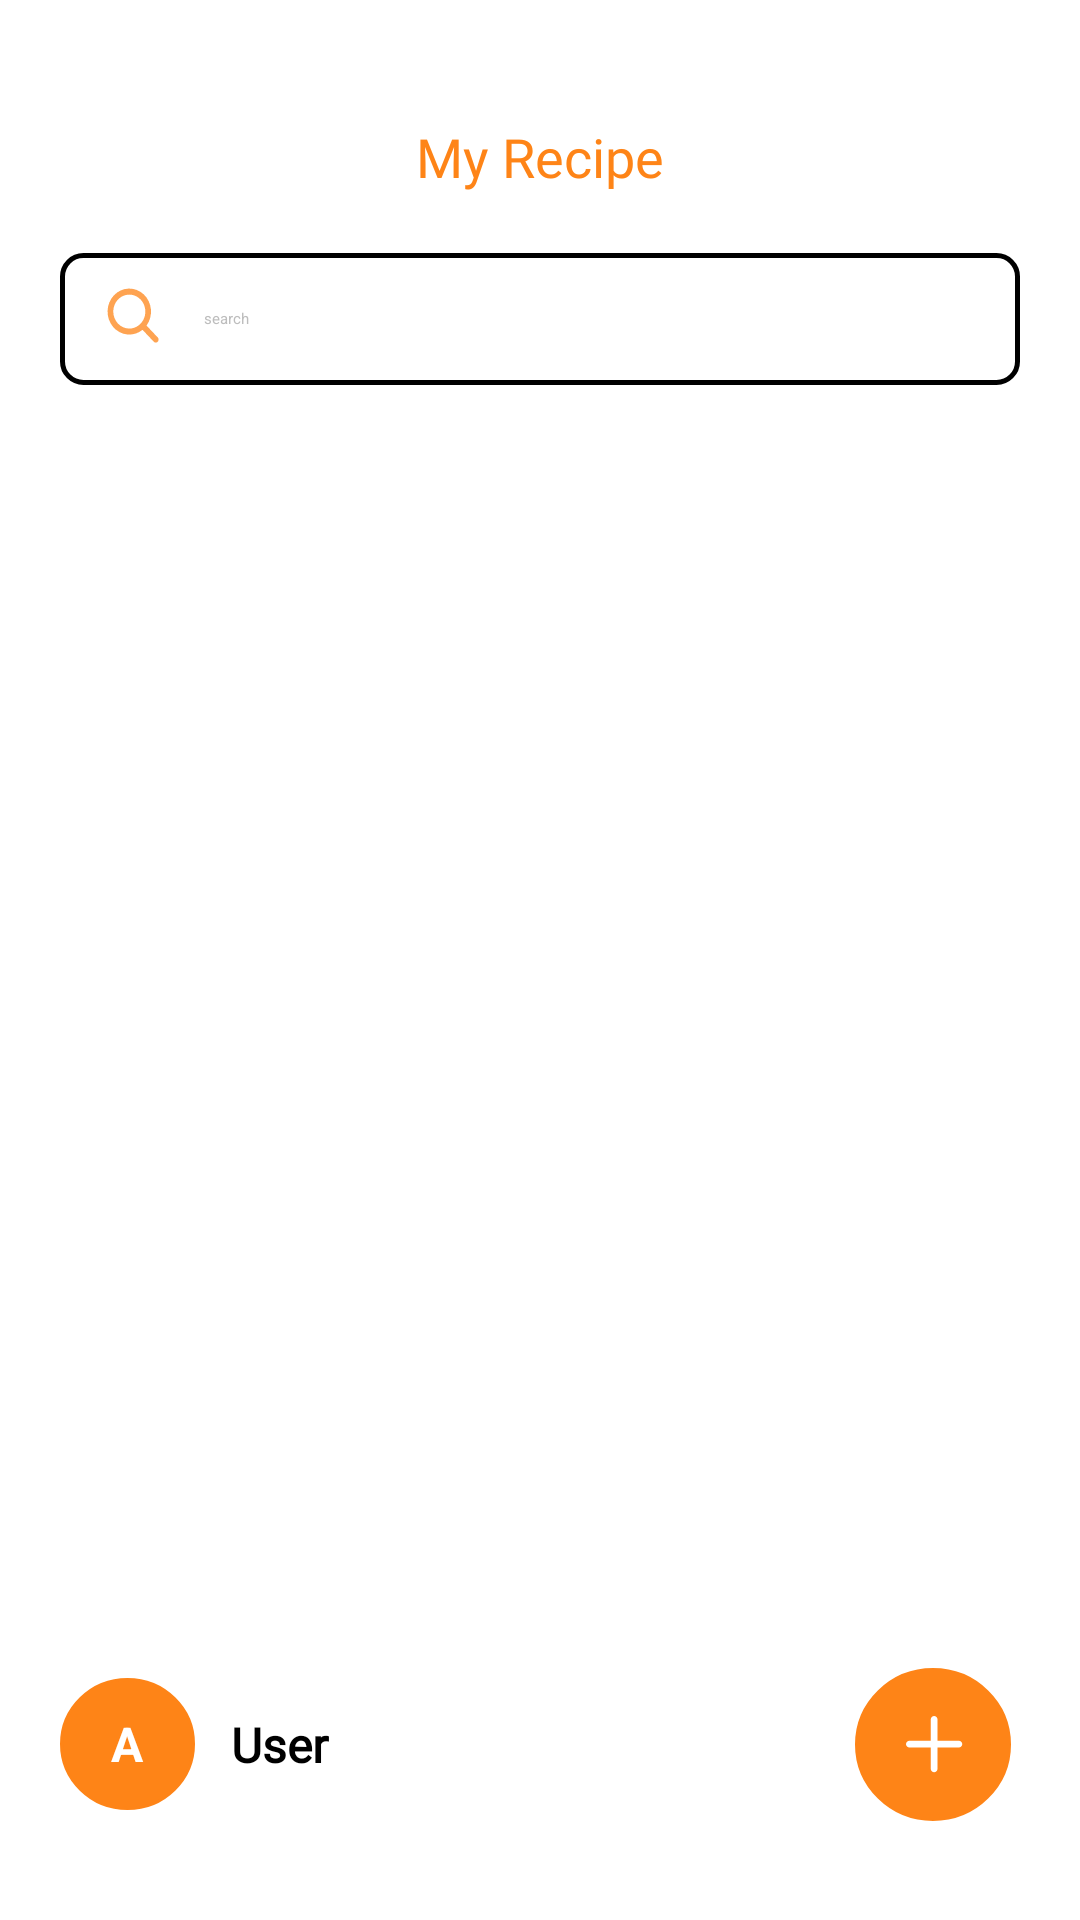

Reconstruct the res/layout file that produces this screen, plus the resources it refers to.
<!-- AndroidManifest.xml: application theme Theme.LoginTemp -->
<!-- res/layout/fragment_my_recipes.xml -->
<?xml version="1.0" encoding="utf-8"?>
<LinearLayout xmlns:android="http://schemas.android.com/apk/res/android"
    xmlns:app="http://schemas.android.com/apk/res-auto"
    android:orientation="vertical"
    android:layout_width="match_parent"
    android:layout_height="match_parent"
    android:background="@color/white"
    android:paddingLeft="20dp"
    android:paddingRight="20dp"
    android:paddingTop="0dp"
    android:paddingBottom="20dp">

    
    <TextView
        android:id="@+id/account"
        android:layout_width="wrap_content"
        android:layout_height="wrap_content"
        android:layout_gravity="center"
        android:layout_marginTop="40dp"
        android:layout_marginBottom="20dp"
        android:fontFamily="@font/dm_sans_bold"
        android:text="@string/myrecipe"
        android:textColor="#FE8417"
        android:textSize="18sp" />

    <include
        android:id="@+id/searchBar"
        layout="@layout/view_search_bar"
        />

    
    <ScrollView
        android:id="@+id/scrollRecipes"
        android:layout_width="match_parent"
        android:layout_height="0dp"
        android:layout_weight="1"
        android:scrollbarThumbVertical="@drawable/scrollbar_thumb_orange"
        android:scrollbarTrackVertical="@drawable/scrollbar_track_gray"
        android:scrollbars="vertical"
        android:layout_marginTop="30dp"
        android:fadeScrollbars="false">

        <LinearLayout
            android:id="@+id/containerRecipes"
            android:orientation="vertical"
            android:layout_width="match_parent"
            android:layout_height="wrap_content"
            android:gravity="center_horizontal" />
    </ScrollView>

    
    <LinearLayout
        android:layout_width="match_parent"
        android:layout_height="wrap_content"
        android:orientation="horizontal"
        android:gravity="center_vertical"
        android:paddingBottom="12dp">

        
        <FrameLayout
            android:layout_width="45dp"
            android:layout_height="44dp"
            android:layout_marginTop="0dp"
            android:background="@drawable/circle_background"
            android:clickable="true"
            android:focusable="true">

            
            <com.google.android.material.imageview.ShapeableImageView
                android:id="@+id/image_profile"
                android:layout_width="match_parent"
                android:layout_height="match_parent"
                android:contentDescription="@string/profile_picture"
                android:scaleType="centerCrop"
                android:visibility="visible"
                app:shapeAppearanceOverlay="@style/CircularImageView" />


            
            <TextView
                android:id="@+id/text_profile_initial"
                android:layout_width="match_parent"
                android:layout_height="match_parent"
                android:gravity="center"
                android:textSize="16sp"
                android:textColor="@android:color/white"
                android:textStyle="bold"
                android:text="A" />
        </FrameLayout>
        
        <TextView
            android:id="@+id/textGreeting"
            android:layout_width="0dp"
            android:layout_height="wrap_content"
            android:layout_marginStart="12dp"
            android:layout_weight="1"
            android:ellipsize="end"
            android:fontFamily="@font/dm_sans_semibold"
            android:maxLines="1"
            android:text="User"
            android:textSize="16sp"
            android:textStyle="bold" />

        
        <ImageView
            android:id="@+id/iconNotifications"
            android:layout_width="54dp"
            android:layout_height="53dp"
            android:layout_marginEnd="2dp"
            android:src="@drawable/pluss"
            android:background="?attr/selectableItemBackgroundBorderless"/>

        

    </LinearLayout>

    </LinearLayout>
<!-- res/layout/view_search_bar.xml (included above) -->
<?xml version="1.0" encoding="utf-8"?>
<LinearLayout xmlns:android="http://schemas.android.com/apk/res/android"
    android:id="@+id/searchRoot"
    android:layout_width="match_parent"
    android:layout_height="44dp"
    android:background="@drawable/bg_search_bar"
    android:orientation="horizontal"
    android:gravity="center_vertical"
    android:paddingStart="14dp"
    android:paddingEnd="14dp">

    <ImageView
        android:id="@+id/ivSearch"
        android:layout_width="24dp"
        android:layout_height="24dp"
        android:src="@drawable/search__1_"
        android:contentDescription="@null"/>

    <EditText
        android:id="@+id/etQuery"
        android:layout_width="0dp"
        android:layout_height="wrap_content"
        android:layout_weight="1"
        android:background="@android:color/transparent"
        android:paddingStart="10dp"
        android:paddingTop="6dp"
        android:paddingBottom="6dp"
        android:hint="search"
        android:textColorHint="@color/gray_400">

    </EditText>
</LinearLayout>
<!-- resources referenced by this layout -->
<resources>
  <color name="gray_400">#BDBDBD</color>
  <color name="white">#FFFFFFFF</color>
  <!-- drawable bg_search_bar (drawable) -->
  <?xml version="1.0" encoding="utf-8"?>
  <shape xmlns:android="http://schemas.android.com/apk/res/android">
      <solid android:color="#FFFFFFFF"/>
      <stroke
          android:width="1.5dp"
          android:color="@color/black"/>
      <corners android:radius="7dp"/>
      <padding
          android:left="0dp"
          android:top="0dp"
          android:right="0dp"
          android:bottom="0dp"/>
  </shape>
  <!-- drawable circle_background (drawable) -->
  <?xml version="1.0" encoding="utf-8"?>
  <shape xmlns:android="http://schemas.android.com/apk/res/android"
      android:shape="oval">
  
      
      <solid android:color="@color/sous_chef_orange" />
  
      
      <stroke
          android:width="1dp"
          android:color="#FE8417" />
  
  </shape>
  <!-- drawable pluss (drawable) -->
  <vector xmlns:android="http://schemas.android.com/apk/res/android"
      android:width="54dp"
      android:height="53dp"
      android:viewportWidth="54"
      android:viewportHeight="53">
    <path
        android:strokeWidth="1"
        android:pathData="M27,0.5C41.644,0.5 53.5,12.149 53.5,26.5C53.5,40.851 41.644,52.5 27,52.5C12.356,52.5 0.5,40.851 0.5,26.5C0.5,12.149 12.356,0.5 27,0.5Z"
        android:fillColor="#FE8417"
        android:strokeColor="#ffffff"/>
    <path
        android:pathData="M36.75,26.375C36.75,26.673 36.632,26.959 36.421,27.17C36.209,27.382 35.923,27.5 35.625,27.5H28.5V34.625C28.5,34.923 28.382,35.209 28.17,35.421C27.959,35.632 27.673,35.75 27.375,35.75C27.077,35.75 26.791,35.632 26.58,35.421C26.368,35.209 26.25,34.923 26.25,34.625V27.5H19.125C18.827,27.5 18.541,27.382 18.33,27.17C18.118,26.959 18,26.673 18,26.375C18,26.077 18.118,25.791 18.33,25.58C18.541,25.368 18.827,25.25 19.125,25.25H26.25V18.125C26.25,17.827 26.368,17.541 26.58,17.33C26.791,17.118 27.077,17 27.375,17C27.673,17 27.959,17.118 28.17,17.33C28.382,17.541 28.5,17.827 28.5,18.125V25.25H35.625C35.923,25.25 36.209,25.368 36.421,25.58C36.632,25.791 36.75,26.077 36.75,26.375Z"
        android:fillColor="#ffffff"/>
  </vector>
  <!-- drawable scrollbar_thumb_orange (drawable) -->
  <?xml version="1.0" encoding="utf-8"?>
  <shape xmlns:android="http://schemas.android.com/apk/res/android">
      <solid android:color="@color/sous_chef_orange" />
      <corners android:radius="6dp" />
  </shape>
  <!-- drawable scrollbar_track_gray (drawable) -->
  <?xml version="1.0" encoding="utf-8"?>
  <shape xmlns:android="http://schemas.android.com/apk/res/android">
      
      <solid android:color="#ffffff" />
  
      
      <stroke
          android:width="1dp"
          android:color="#B0B0B0" />  
  
      
      <corners android:radius="6dp" />
  </shape>
  <string name="myrecipe">My Recipe</string>
  <string name="profile_picture">Profile picture</string>
  <style name="CircularImageView">
          <item name="cornerFamily">rounded</item>
          <item name="cornerSize">50%</item>
      </style>
  <style name="Theme.LoginTemp" parent="Theme.AppCompat.DayNight.NoActionBar">
          
          <item name="colorPrimary">@color/sous_chef_orange</item>
          <item name="colorPrimaryVariant">@color/sous_chef_orange</item>
          <item name="colorOnPrimary">@color/white</item>
          
          <item name="colorSecondary">@color/teal_200</item>
          <item name="colorSecondaryVariant">@color/teal_700</item>
          <item name="colorOnSecondary">@color/black</item>
          
          <item name="android:statusBarColor">?attr/colorPrimaryVariant</item>
          
          <item name="textAppearanceButton">@style/TextAppearance.AppCompat.Button</item>
      </style>
  <color name="black">#FF000000</color>
  <color name="sous_chef_orange">#FE8417</color>
  <color name="teal_200">#FF03DAC5</color>
  <color name="teal_700">#FF018786</color>
</resources>
